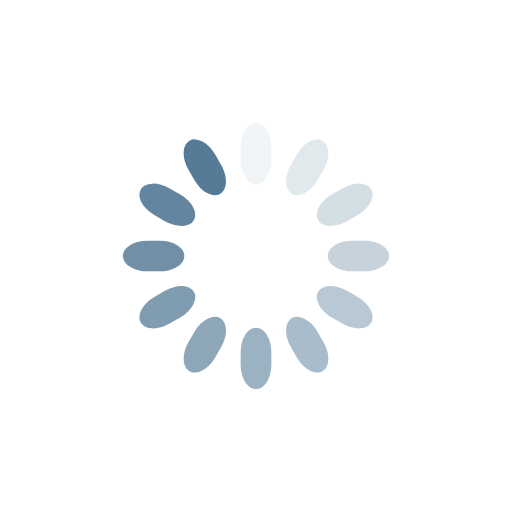
t = 0.00 s
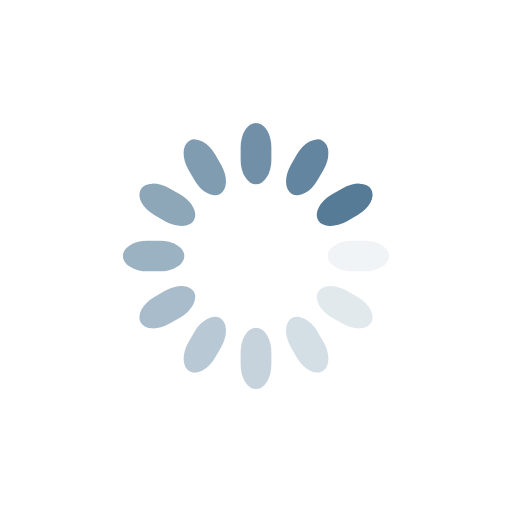
t = 0.25 s
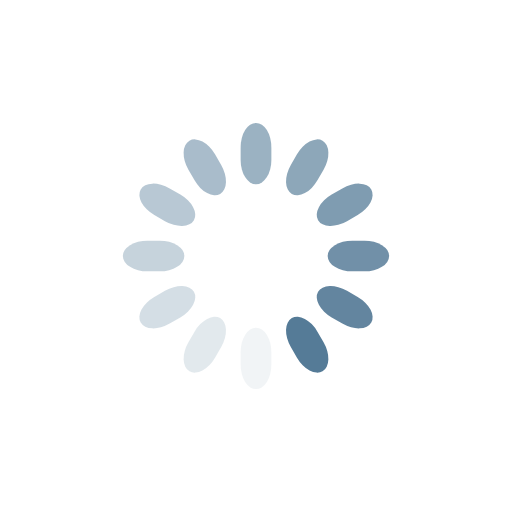
t = 0.50 s
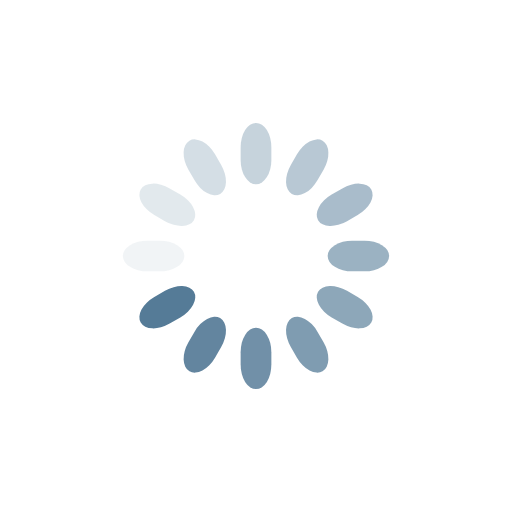
t = 0.75 s

The animated SVG that drew these frames (rendered in a browser with its animation timeline set to each time). Animation: 12 SMIL elements (animate=12); one cycle of 1.00 s, repeats indefinitely.

<svg class="lds-spinner" width="100px"  height="100px"  xmlns="http://www.w3.org/2000/svg" xmlns:xlink="http://www.w3.org/1999/xlink" viewBox="0 0 100 100" preserveAspectRatio="xMidYMid" style="background: none;"><g transform="rotate(0 50 50)">
  <rect x="47" y="24" rx="9.4" ry="4.8" width="6" height="12" fill="#557b97">
    <animate attributeName="opacity" values="1;0" keyTimes="0;1" dur="1s" begin="-0.9166666666666666s" repeatCount="indefinite"></animate>
  </rect>
</g><g transform="rotate(30 50 50)">
  <rect x="47" y="24" rx="9.4" ry="4.8" width="6" height="12" fill="#557b97">
    <animate attributeName="opacity" values="1;0" keyTimes="0;1" dur="1s" begin="-0.8333333333333334s" repeatCount="indefinite"></animate>
  </rect>
</g><g transform="rotate(60 50 50)">
  <rect x="47" y="24" rx="9.4" ry="4.8" width="6" height="12" fill="#557b97">
    <animate attributeName="opacity" values="1;0" keyTimes="0;1" dur="1s" begin="-0.75s" repeatCount="indefinite"></animate>
  </rect>
</g><g transform="rotate(90 50 50)">
  <rect x="47" y="24" rx="9.4" ry="4.8" width="6" height="12" fill="#557b97">
    <animate attributeName="opacity" values="1;0" keyTimes="0;1" dur="1s" begin="-0.6666666666666666s" repeatCount="indefinite"></animate>
  </rect>
</g><g transform="rotate(120 50 50)">
  <rect x="47" y="24" rx="9.4" ry="4.8" width="6" height="12" fill="#557b97">
    <animate attributeName="opacity" values="1;0" keyTimes="0;1" dur="1s" begin="-0.5833333333333334s" repeatCount="indefinite"></animate>
  </rect>
</g><g transform="rotate(150 50 50)">
  <rect x="47" y="24" rx="9.4" ry="4.8" width="6" height="12" fill="#557b97">
    <animate attributeName="opacity" values="1;0" keyTimes="0;1" dur="1s" begin="-0.5s" repeatCount="indefinite"></animate>
  </rect>
</g><g transform="rotate(180 50 50)">
  <rect x="47" y="24" rx="9.4" ry="4.8" width="6" height="12" fill="#557b97">
    <animate attributeName="opacity" values="1;0" keyTimes="0;1" dur="1s" begin="-0.4166666666666667s" repeatCount="indefinite"></animate>
  </rect>
</g><g transform="rotate(210 50 50)">
  <rect x="47" y="24" rx="9.4" ry="4.8" width="6" height="12" fill="#557b97">
    <animate attributeName="opacity" values="1;0" keyTimes="0;1" dur="1s" begin="-0.3333333333333333s" repeatCount="indefinite"></animate>
  </rect>
</g><g transform="rotate(240 50 50)">
  <rect x="47" y="24" rx="9.4" ry="4.8" width="6" height="12" fill="#557b97">
    <animate attributeName="opacity" values="1;0" keyTimes="0;1" dur="1s" begin="-0.25s" repeatCount="indefinite"></animate>
  </rect>
</g><g transform="rotate(270 50 50)">
  <rect x="47" y="24" rx="9.4" ry="4.8" width="6" height="12" fill="#557b97">
    <animate attributeName="opacity" values="1;0" keyTimes="0;1" dur="1s" begin="-0.16666666666666666s" repeatCount="indefinite"></animate>
  </rect>
</g><g transform="rotate(300 50 50)">
  <rect x="47" y="24" rx="9.4" ry="4.8" width="6" height="12" fill="#557b97">
    <animate attributeName="opacity" values="1;0" keyTimes="0;1" dur="1s" begin="-0.08333333333333333s" repeatCount="indefinite"></animate>
  </rect>
</g><g transform="rotate(330 50 50)">
  <rect x="47" y="24" rx="9.4" ry="4.8" width="6" height="12" fill="#557b97">
    <animate attributeName="opacity" values="1;0" keyTimes="0;1" dur="1s" begin="0s" repeatCount="indefinite"></animate>
  </rect>
</g></svg>
